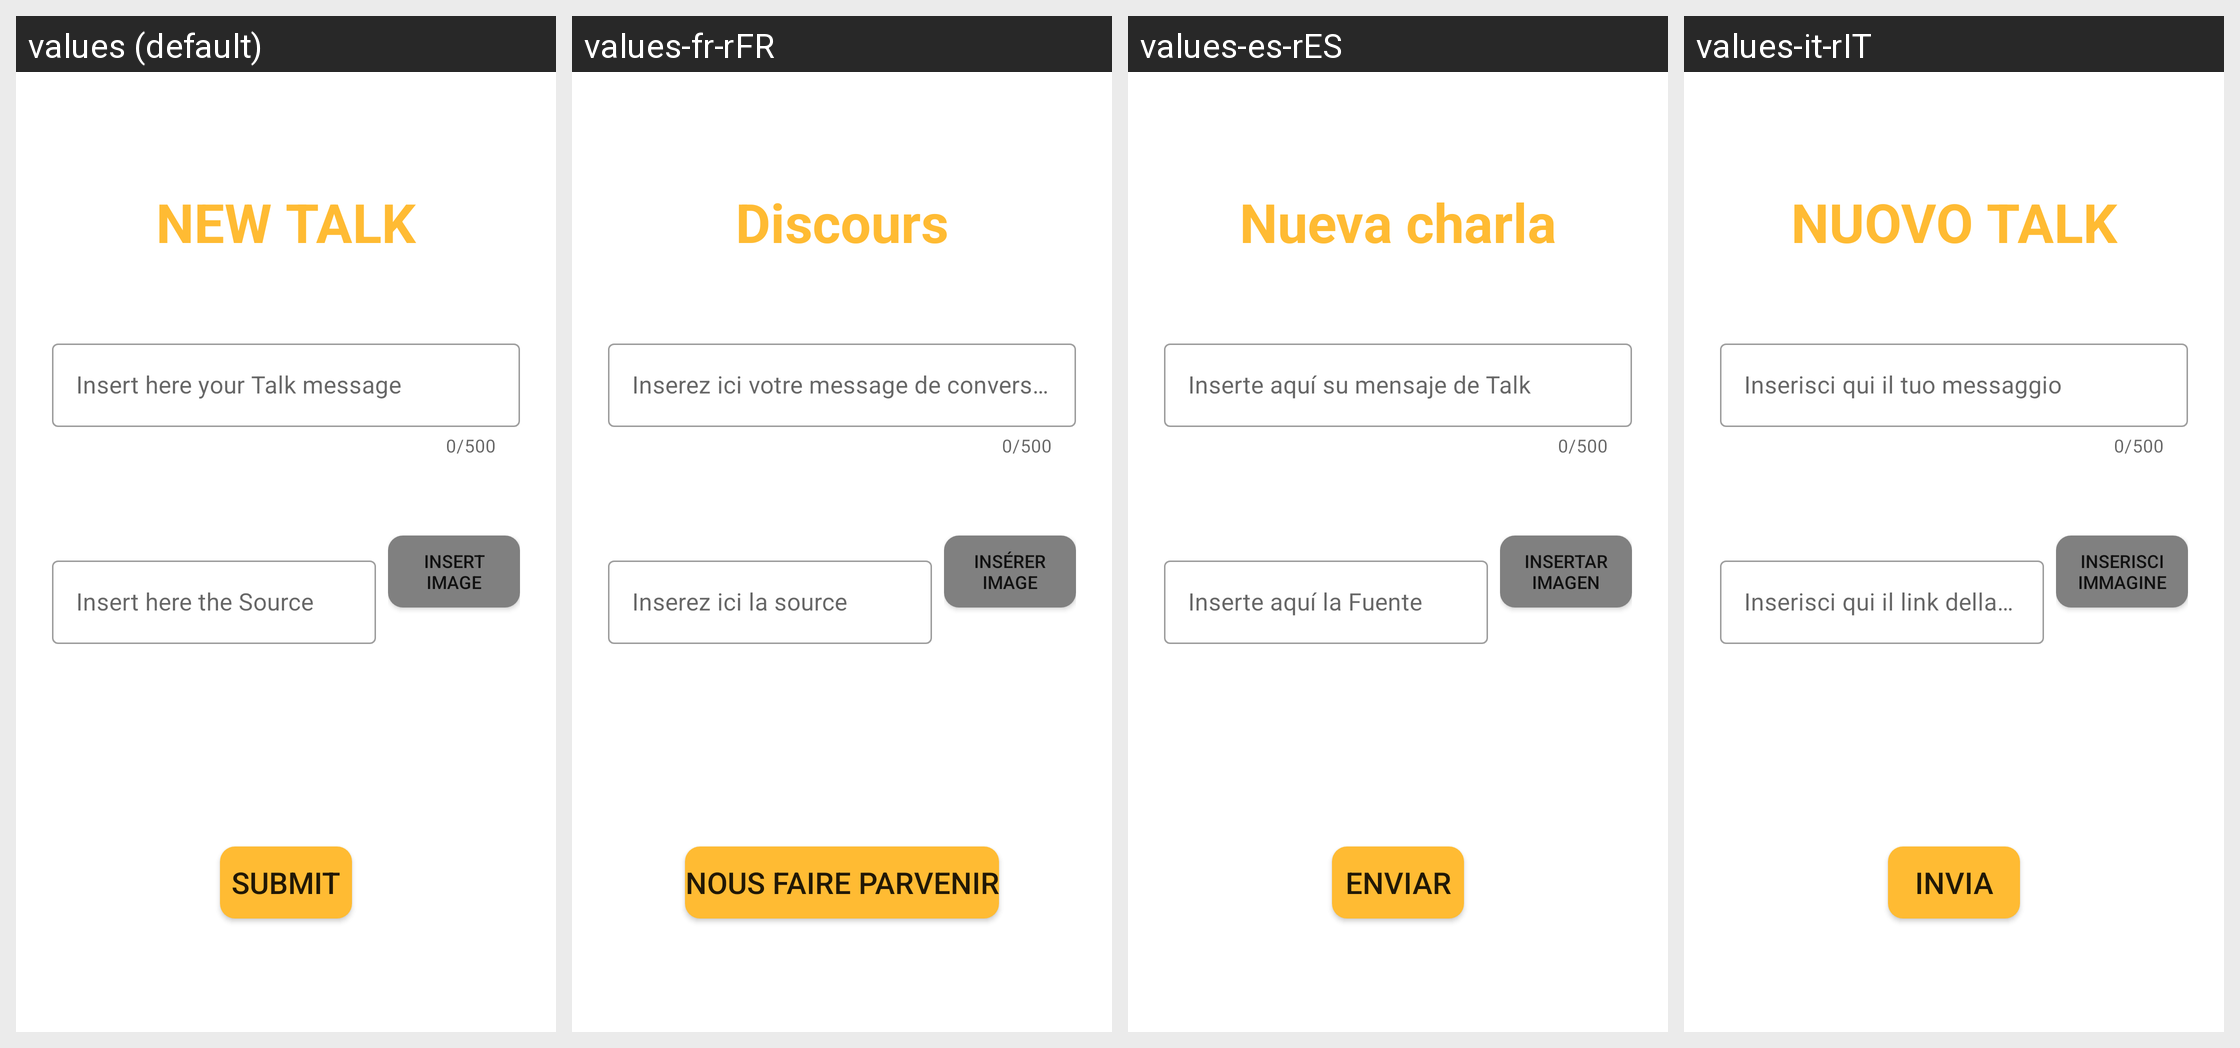

For this localized Android screen grid, give each drawn string resource with its value in every locale shown.
Android screen res/layout/activity_new_talk.xml rendered under 4 locales, left to right: values (default), values-fr-rFR, values-es-rES, values-it-rIT. Device: Nexus 5 (rendered at 1080×1920; each locale shown at half size, 540×960, under a caption strip naming it); theme Theme.Talks.
Other locales in the repository, not shown: values-de-rDE.
Strings drawn on this screen, with the default value and each locale's value (text and hints the layout hard-codes, and strings that could not be matched under every locale, appear in the picture but are not listed):

new_post
  values: NEW TALK
  values-fr-rFR: Discours
  values-es-rES: Nueva charla
  values-it-rIT: NUOVO TALK

talk_hint
  values: Insert here your Talk message
  values-fr-rFR: Inserez ici votre message de conversation
  values-es-rES: Inserte aquí su mensaje de Talk
  values-it-rIT: Inserisci qui il tuo messaggio

link_hint
  values: Insert here the Source
  values-fr-rFR: Inserez ici la source
  values-es-rES: Inserte aquí la Fuente
  values-it-rIT: Inserisci qui il link della fonte

insert_image
  values: INSERT
      IMAGE
  values-fr-rFR: INSÉRER
      IMAGE
  values-es-rES: INSERTAR
      IMAGEN
  values-it-rIT: INSERISCI
      IMMAGINE

submit
  values: SUBMIT
  values-fr-rFR: NOUS FAIRE PARVENIR
  values-es-rES: ENVIAR
  values-it-rIT: INVIA
